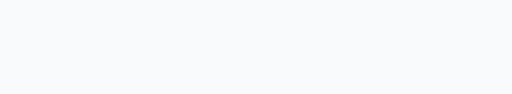
t = 0.00 s
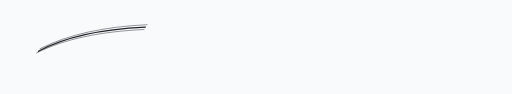
t = 0.75 s
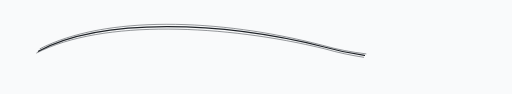
t = 2.25 s
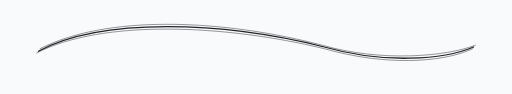
t = 3.00 s
t = 3.75 s: frame unchanged from t = 2.25 s, image omitted
t = 5.25 s: frame unchanged from t = 0.75 s, image omitted

The animated SVG that drew these frames (rendered in a browser with its animation timeline set to each time). Animation: 3 SMIL elements (animate=3); one cycle of 6.00 s, repeats indefinitely.

<svg xmlns="http://www.w3.org/2000/svg" width="1200" height="220" viewBox="0 0 1200 220">
  <style>
    .stroke {
      fill: none;
      stroke: #1f2328;
      stroke-width: 3;
      stroke-linecap: round;
      stroke-linejoin: round;
    }
    .stroke-soft {
      fill: none;
      stroke: #1f2328;
      stroke-width: 2;
      stroke-linecap: round;
      stroke-linejoin: round;
      stroke-opacity: 0.55;
    }
  </style>

  <rect width="1200" height="220" fill="#f9fafb"/>

  <path class="stroke" d="M90 120 C240 40, 520 50, 760 110 C900 150, 1040 140, 1110 110"
        pathLength="100" stroke-dasharray="100 100" stroke-dashoffset="100">
    <animate attributeName="stroke-dashoffset" values="100;0;100" dur="6s" repeatCount="indefinite"/>
  </path>
  <path class="stroke-soft" d="M86 124 C240 44, 530 58, 760 114 C900 154, 1036 148, 1108 114"
        pathLength="100" stroke-dasharray="100 100" stroke-dashoffset="100">
    <animate attributeName="stroke-dashoffset" values="100;0;100" dur="6s" repeatCount="indefinite"/>
  </path>
  <path class="stroke-soft" d="M94 114 C246 36, 510 42, 756 106 C896 146, 1046 132, 1114 106"
        pathLength="100" stroke-dasharray="100 100" stroke-dashoffset="100">
    <animate attributeName="stroke-dashoffset" values="100;0;100" dur="6s" repeatCount="indefinite"/>
  </path>
</svg>
